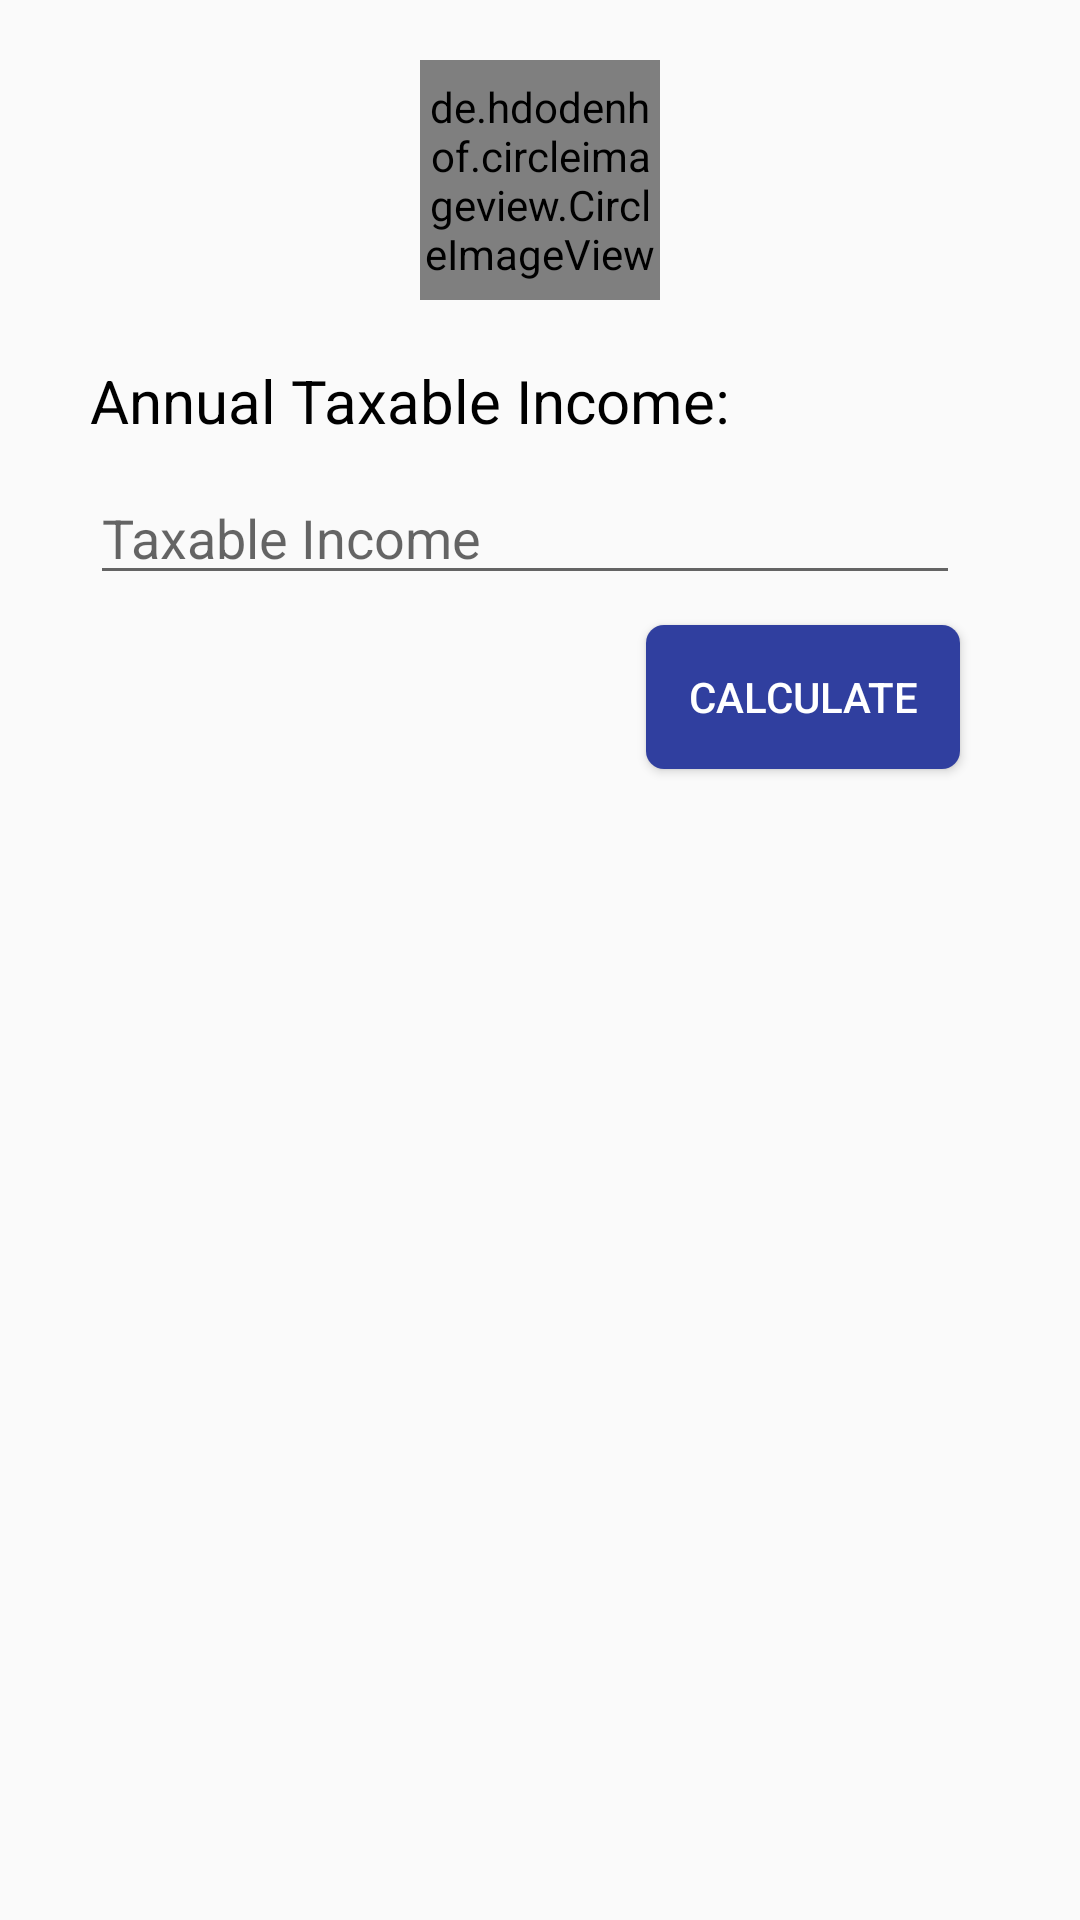

The Android layout XML behind this screen, and the referenced resources:
<!-- AndroidManifest.xml: application theme AppTheme -->
<!-- res/layout/activity_business_income.xml -->
<?xml version="1.0" encoding="utf-8"?>
<RelativeLayout xmlns:android="http://schemas.android.com/apk/res/android"
    xmlns:app="http://schemas.android.com/apk/res-auto"
    xmlns:tools="http://schemas.android.com/tools"
    android:layout_width="match_parent"
    android:layout_height="match_parent"
   >


    <de.hdodenhof.circleimageview.CircleImageView
        xmlns:app="http://schemas.android.com/apk/res-auto"
        android:id="@+id/business_tax_image"
        android:layout_width="80dp"
        android:layout_height="80dp"
        android:layout_marginTop="20dp"
        android:src="@drawable/logo2"
        android:layout_centerHorizontal="true"
        app:civ_border_width="2dp"
        app:civ_border_color="#3F51B5"/>

    <TextView
        android:id="@+id/textview"
        android:layout_width="wrap_content"
        android:layout_height="wrap_content"
        android:layout_below="@+id/business_tax_image"
        android:textColor="@android:color/black"
        android:layout_marginLeft="30dp"
        android:textSize="20dp"
        android:layout_marginTop="20dp"
        android:text="@string/AnnualTaxableIncome"/>



    <EditText
        android:id="@+id/edittext"
        android:layout_width="match_parent"
        android:layout_height="wrap_content"
        android:layout_below="@+id/textview"
        android:layout_marginLeft="30dp"
        android:layout_marginTop="10dp"
        android:layout_marginRight="40dp"
        android:hint="@string/TaxableIncome"
        android:inputType="numberDecimal"/>

    <Button
        android:id="@+id/calculate"
        android:layout_width="wrap_content"
        android:layout_height="wrap_content"
        android:text="@string/Calculate"
        android:padding="14dp"
        android:textSize="14dp"
        android:layout_marginTop="10dp"
        android:layout_below="@+id/edittext"
        android:layout_alignRight="@+id/edittext"
        android:textColor="@android:color/white"
        android:background="@drawable/button_styling"
        android:onClick="CalculateTax_Click"/>

    
        
        
        
        
        
        
        
        
        
        
    
        
        
        
        
        
        
        
        
        
        
        
        

    
        
        
        
        
        
        
        
        
        
        
    
        
        
        
        
        
        
        
        
        
        
        
        

    
        
        
        
        
        
        
        
        
        
        
    
        
        
        
        
        
        
        
        
        
        
        
        


</RelativeLayout>
<!-- resources referenced by this layout -->
<resources>
  <!-- drawable button_styling (drawable) -->
  <?xml version="1.0" encoding="utf-8"?>
  <selector xmlns:android="http://schemas.android.com/apk/res/android">
      <item android:state_pressed="false">
          <shape>
              <solid android:color="@color/app_color" />
              <corners
                  android:bottomLeftRadius="6dp"
                  android:bottomRightRadius="6dp"
                  android:topLeftRadius="6dp"
                  android:topRightRadius="6dp" />
          </shape>
      </item>
      <item android:state_pressed="true">
          <shape>
              <solid android:color="@color/button_pressed" />
              <corners
                  android:bottomLeftRadius="6dp"
                  android:bottomRightRadius="6dp"
                  android:topLeftRadius="6dp"
                  android:topRightRadius="6dp" />
          </shape>
      </item>
  </selector>
  <!-- drawable logo2: png bitmap (drawable, 23609 bytes) -->
  <string name="AnnualIncome">Annual Income</string>
  <string name="AnnualTaxableIncome">Annual Taxable Income:</string>
  <string name="Calculate">Calculate</string>
  <string name="TaxableAmount">Taxable Amount</string>
  <string name="TaxableIncome">Taxable Income</string>
  <string name="TotalTax">Total Tax</string>
  <style name="AppTheme" parent="Theme.AppCompat.Light.DarkActionBar">
          
          <item name="colorPrimary">@color/app_color</item>
          <item name="colorPrimaryDark">@color/colorPrimaryDark</item>
          <item name="colorAccent">@color/app_color</item>
      </style>
  <color name="app_color">#303F9F</color>
  <color name="button_pressed">#1f6f8c</color>
  <color name="colorPrimaryDark">#000000</color>
</resources>
